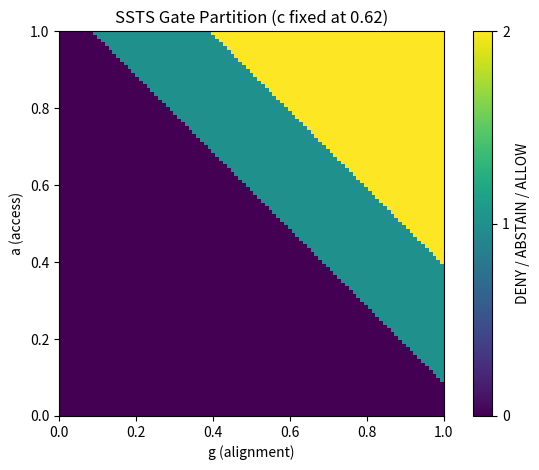

Source code (Python):
#!/usr/bin/env python3
"""
SSTS Demo — Gate Partition Visualization
Illustrative only. Not evidence.
"""

import numpy as np
import matplotlib.pyplot as plt

# Fixed SSTS parameters (as documented)
tau = 0.620
band = 0.050

def gate(score):
    if score < tau - band:
        return 0  # DENY
    elif score > tau + band:
        return 2  # ALLOW
    else:
        return 1  # ABSTAIN

# Structural grid (2D slice with c fixed)
grid = np.linspace(0.0, 1.0, 101)
c_fixed = 0.62

Z = np.zeros((len(grid), len(grid)))

for i, g in enumerate(grid):
    for j, a in enumerate(grid):
        score = (g + a + c_fixed) / 3.0
        Z[j, i] = gate(score)

plt.figure()
plt.imshow(
    Z,
    origin="lower",
    extent=[0, 1, 0, 1],
)
plt.xlabel("g (alignment)")
plt.ylabel("a (access)")
plt.title("SSTS Gate Partition (c fixed at 0.62)")
plt.colorbar(ticks=[0, 1, 2], label="DENY / ABSTAIN / ALLOW")
plt.tight_layout()
plt.show()
